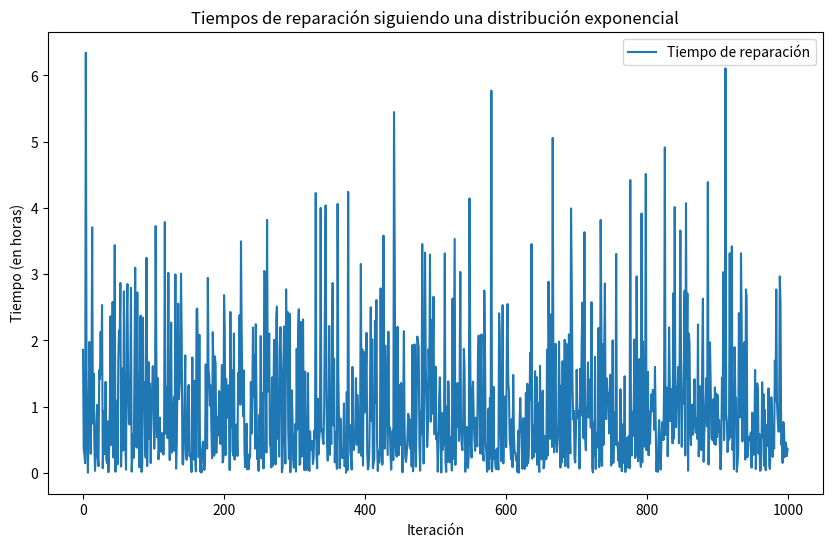

Write Python code to recreate this figure.
import numpy
import matplotlib.pyplot as plt
from scipy.stats import expon

values = numpy.random.exponential(scale=1, size=1000)
values2 = numpy.zeros(1000)
for i in range(1000): 
    values2[i] = expon.rvs(scale=8)

plt.figure(figsize=(10, 6))
plt.plot(values, label='Tiempo de reparación')
plt.xlabel('Iteración')
plt.ylabel('Tiempo (en horas)')
plt.title('Tiempos de reparación siguiendo una distribución exponencial')
plt.legend()
plt.show()